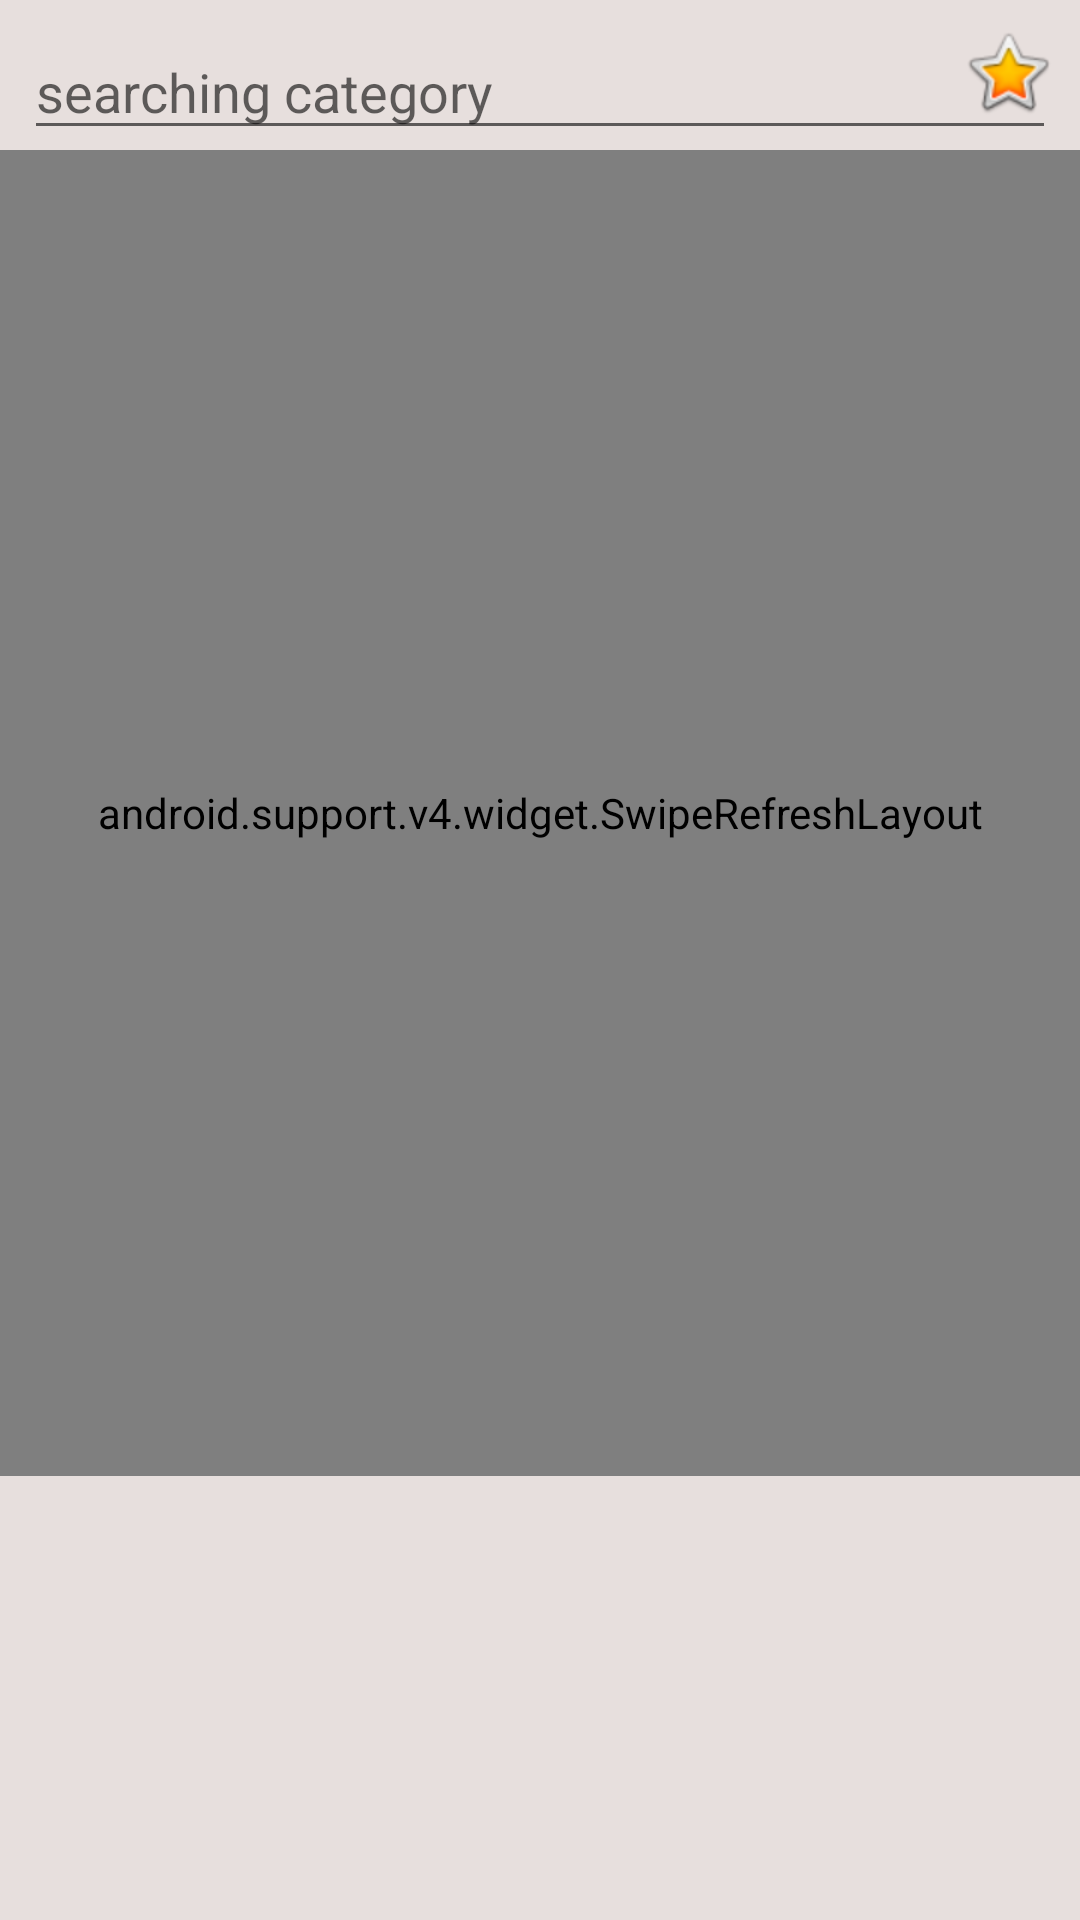

Layout XML and referenced resources for this Android screen:
<!-- AndroidManifest.xml: application theme AppTheme -->
<!-- res/layout/fragment_placeholder_load.xml -->
<?xml version="1.0" encoding="utf-8"?>
<android.support.constraint.ConstraintLayout
    xmlns:android="http://schemas.android.com/apk/res/android"
    xmlns:app="http://schemas.android.com/apk/res-auto"
    xmlns:tools="http://schemas.android.com/tools"
    android:id="@+id/constraintLayoutLoad"
    android:layout_width="match_parent"
    android:layout_height="match_parent"
    android:background="@drawable/canvas"
    tools:context=".view.activity.MainActivity">

    <pl.droidsonroids.gif.GifImageView
        android:id="@+id/tvAnim"
        android:layout_width="118dp"

        android:layout_height="107dp"
        android:layout_marginStart="8dp"
        android:layout_marginTop="8dp"
        android:layout_marginEnd="8dp"
        android:layout_marginBottom="8dp"

        app:layout_constraintBottom_toBottomOf="parent"
        app:layout_constraintEnd_toEndOf="parent"
        app:layout_constraintStart_toStartOf="parent"
        app:layout_constraintTop_toTopOf="parent"
        app:layout_constraintVertical_bias="0.144" />
    <android.support.v4.widget.SwipeRefreshLayout
        android:id="@+id/pullToRefresh"
        android:layout_width="367dp"
        android:layout_height="442dp"
        app:layout_constraintEnd_toEndOf="parent"
        app:layout_constraintHorizontal_bias="0.529"
        app:layout_constraintStart_toStartOf="parent"
        app:layout_constraintTop_toBottomOf="@+id/autoCompleteCategory">



        <android.support.v7.widget.RecyclerView
            android:id="@+id/rv_product"
            android:layout_width="372dp"
            android:layout_height="457dp"
            android:layout_marginStart="8dp"
            android:layout_marginTop="8dp"
            android:layout_marginEnd="8dp"
            app:layout_constraintEnd_toEndOf="parent"
            app:layout_constraintStart_toStartOf="parent"
            app:layout_constraintTop_toBottomOf="@+id/autoCompleteCategory" />
    </android.support.v4.widget.SwipeRefreshLayout>


    <AutoCompleteTextView
        android:id="@+id/autoCompleteCategory"
        android:layout_width="match_parent"
        android:layout_height="42dp"
        android:layout_marginStart="8dp"
        android:layout_marginTop="8dp"
        android:layout_marginEnd="8dp"
        android:layout_marginBottom="8dp"
        android:hint="searching category"
        android:text=""
        app:layout_constraintBottom_toBottomOf="parent"
        app:layout_constraintEnd_toEndOf="parent"
        app:layout_constraintHorizontal_bias="1.0"
        app:layout_constraintStart_toStartOf="parent"
        app:layout_constraintTop_toTopOf="parent"
        app:layout_constraintVertical_bias="0.0" />

    <ImageView
        android:id="@+id/iv_search"
        android:layout_width="wrap_content"
        android:layout_height="wrap_content"
        android:layout_marginTop="8dp"
        android:layout_marginEnd="8dp"
        android:clickable="true"
        app:layout_constraintEnd_toEndOf="parent"
        app:layout_constraintTop_toTopOf="parent"
        app:srcCompat="@android:drawable/btn_star_big_on" />

    <FrameLayout
        android:id="@+id/FrLoy"
        android:layout_width="370dp"
        android:layout_height="550dp"
        android:layout_marginStart="2dp"
        android:layout_marginTop="8dp"
        android:layout_marginEnd="2dp"
        android:layout_marginBottom="4dp"
        app:layout_constraintBottom_toBottomOf="parent"
        app:layout_constraintEnd_toEndOf="parent"
        app:layout_constraintHorizontal_bias="0.0"
        app:layout_constraintStart_toStartOf="parent"
        app:layout_constraintTop_toTopOf="parent"
        app:layout_constraintVertical_bias="0.0">

    </FrameLayout>

</android.support.constraint.ConstraintLayout>
<!-- resources referenced by this layout -->
<resources>
  <!-- drawable canvas: png bitmap (drawable, 301 bytes) -->
  <style name="AppTheme" parent="Theme.AppCompat.Light.DarkActionBar">
          
          <item name="colorPrimary">@color/colorPrimary</item>
          <item name="colorPrimaryDark">@color/colorPrimaryDark</item>
          <item name="colorAccent">@color/colorAccent</item>
      </style>
  <color name="colorPrimary">#6200EE</color>
  <color name="colorPrimaryDark">#3700B3</color>
  <color name="colorAccent">#03DAC5</color>
</resources>
